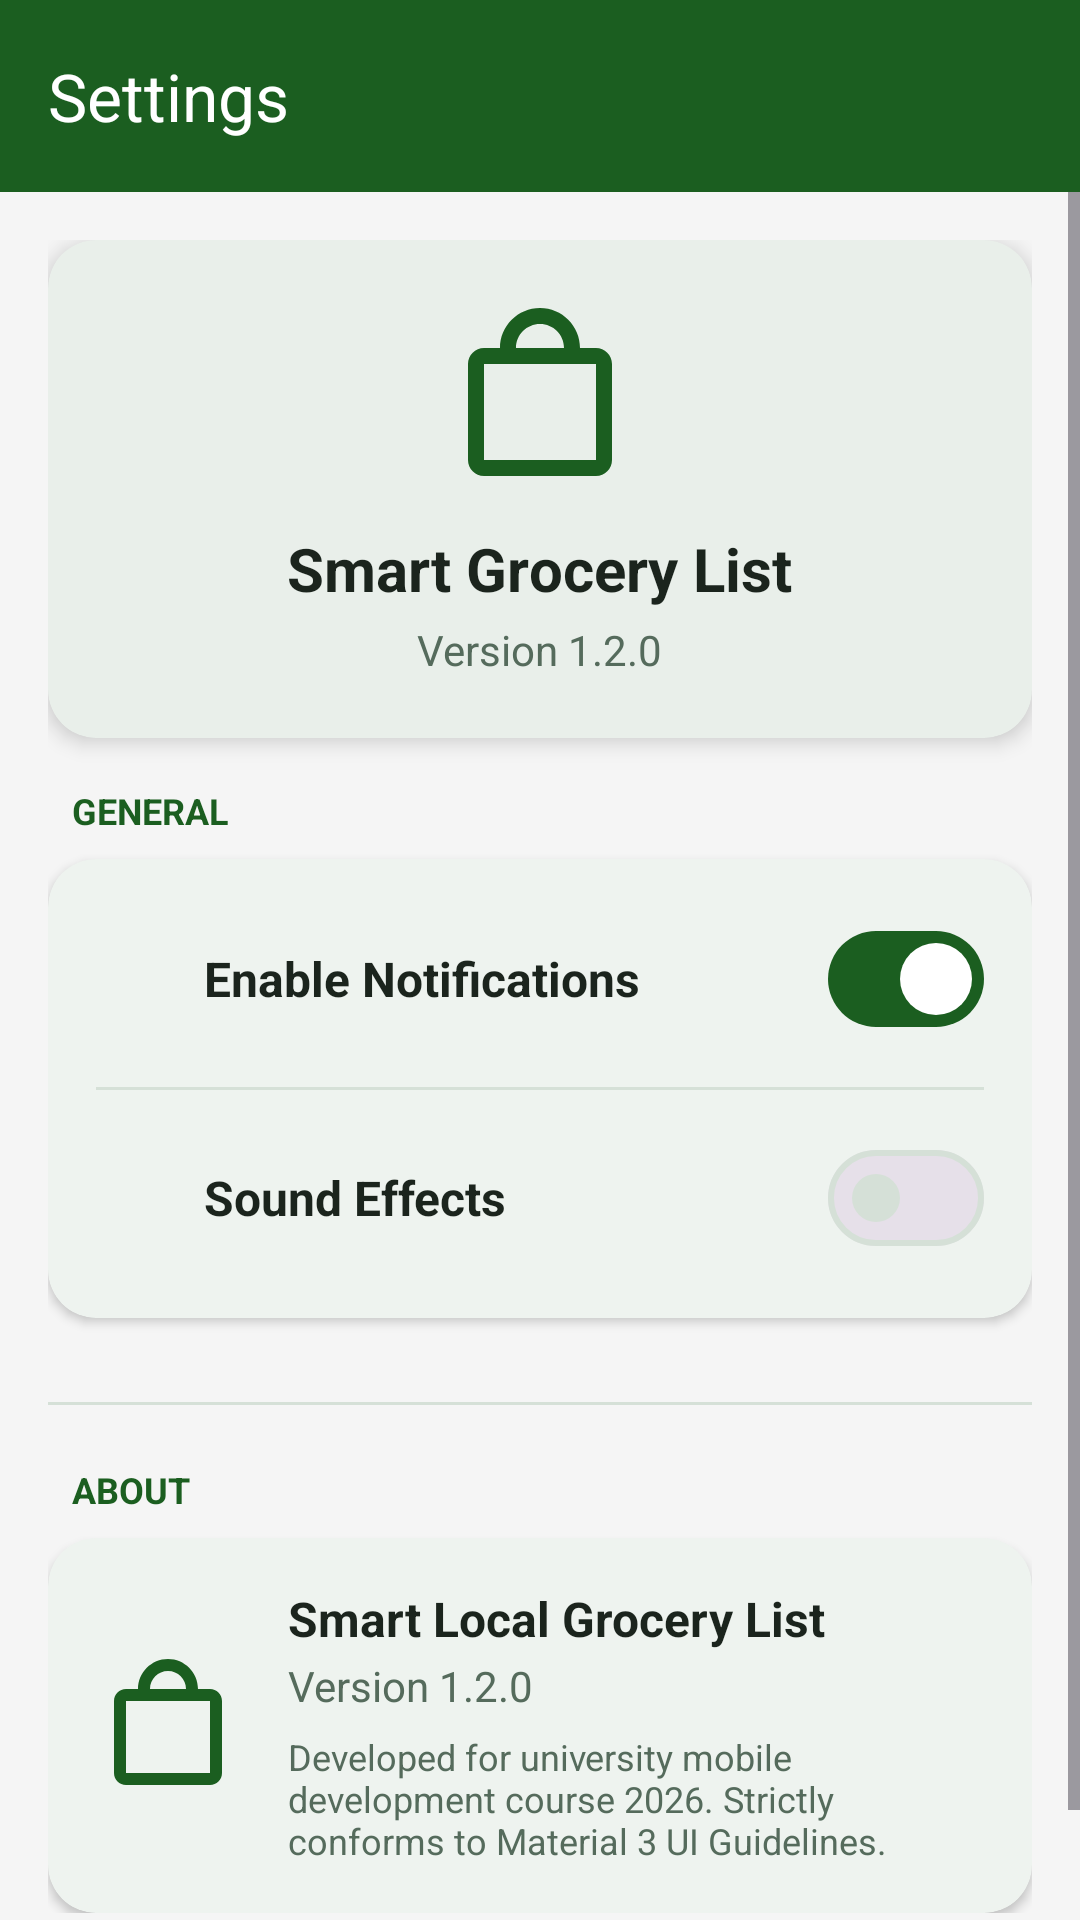

Produce the Android XML layout that renders to this screen, including the resource entries it uses.
<!-- AndroidManifest.xml: application theme Theme.SharedGroceryApp -->
<!-- res/layout/fragment_settings.xml -->
<?xml version="1.0" encoding="utf-8"?>
<androidx.constraintlayout.widget.ConstraintLayout xmlns:android="http://schemas.android.com/apk/res/android"
    xmlns:app="http://schemas.android.com/apk/res-auto"
    xmlns:tools="http://schemas.android.com/tools"
    android:layout_width="match_parent"
    android:layout_height="match_parent"
    android:background="@color/screen_background">

    <com.google.android.material.appbar.AppBarLayout
        android:id="@+id/appBarLayout"
        android:layout_width="match_parent"
        android:layout_height="wrap_content"
        android:background="@color/toolbar_background"
        app:layout_constraintTop_toTopOf="parent">

        <com.google.android.material.appbar.MaterialToolbar
            android:id="@+id/toolbar"
            android:layout_width="match_parent"
            android:layout_height="?attr/actionBarSize"
            app:title="@string/settings_title"
            app:titleTextColor="@color/toolbar_content" />

    </com.google.android.material.appbar.AppBarLayout>

    <ScrollView
        android:layout_width="match_parent"
        android:layout_height="0dp"
        android:clipToPadding="false"
        android:paddingBottom="24dp"
        app:layout_constraintBottom_toBottomOf="parent"
        app:layout_constraintTop_toBottomOf="@id/appBarLayout">

        <LinearLayout
            android:layout_width="match_parent"
            android:layout_height="wrap_content"
            android:orientation="vertical"
            android:padding="16dp">

            
            <com.google.android.material.card.MaterialCardView
                android:id="@+id/cardSettingsHeader"
                android:layout_width="match_parent"
                android:layout_height="wrap_content"
                android:layout_marginBottom="16dp"
                app:cardBackgroundColor="?attr/colorSurface"
                app:cardCornerRadius="16dp"
                app:cardElevation="4dp"
                app:strokeWidth="0dp">

                <LinearLayout
                    android:layout_width="match_parent"
                    android:layout_height="wrap_content"
                    android:gravity="center"
                    android:orientation="vertical"
                    android:padding="20dp">

                    <ImageView
                        android:layout_width="64dp"
                        android:layout_height="64dp"
                        android:src="@drawable/ic_shopping_bag"
                        app:tint="?attr/colorPrimary"
                        android:contentDescription="@string/app_icon_desc" />

                    <TextView
                        android:layout_width="wrap_content"
                        android:layout_height="wrap_content"
                        android:layout_marginTop="12dp"
                        android:text="@string/smart_grocery_list"
                        android:textColor="?attr/colorOnSurface"
                        android:textSize="20sp"
                        android:textStyle="bold" />

                    <TextView
                        android:layout_width="wrap_content"
                        android:layout_height="wrap_content"
                        android:layout_marginTop="4dp"
                        android:text="@string/version_name"
                        android:textColor="@color/grovia_text_secondary"
                        android:textSize="14sp" />

                </LinearLayout>

            </com.google.android.material.card.MaterialCardView>

            
            <TextView
                android:layout_width="wrap_content"
                android:layout_height="wrap_content"
                android:layout_marginStart="8dp"
                android:layout_marginBottom="8dp"
                android:text="@string/general_section"
                android:textColor="?attr/colorPrimary"
                android:textSize="12sp"
                android:textStyle="bold" />

            <com.google.android.material.card.MaterialCardView
                android:layout_width="match_parent"
                android:layout_height="wrap_content"
                android:layout_marginBottom="16dp"
                app:cardBackgroundColor="?attr/colorSurface"
                app:cardCornerRadius="16dp"
                app:cardElevation="2dp"
                app:strokeWidth="0dp">

                <LinearLayout
                    android:layout_width="match_parent"
                    android:layout_height="wrap_content"
                    android:orientation="vertical"
                    android:padding="16dp">

                    
                    <LinearLayout
                        android:layout_width="match_parent"
                        android:layout_height="wrap_content"
                        android:gravity="center_vertical"
                        android:orientation="horizontal">

                        <ImageView
                            android:layout_width="24dp"
                            android:layout_height="24dp"
                            android:layout_marginEnd="12dp"
                            android:src="@drawable/ic_bell"
                            app:tint="?attr/colorPrimary"
                            android:contentDescription="@string/notifications_desc" />

                        <TextView
                            android:layout_width="0dp"
                            android:layout_height="wrap_content"
                            android:layout_weight="1"
                            android:text="@string/enable_notifications"
                            android:textColor="?attr/colorOnSurface"
                            android:textSize="16sp"
                            android:textStyle="bold" />

                        <com.google.android.material.materialswitch.MaterialSwitch
                            android:id="@+id/switchNotifications"
                            android:layout_width="wrap_content"
                            android:layout_height="wrap_content"
                            android:checked="true" />

                    </LinearLayout>

                    
                    <View
                        android:layout_width="match_parent"
                        android:layout_height="1dp"
                        android:layout_marginVertical="12dp"
                        android:background="@color/grovia_outline" />

                    
                    <LinearLayout
                        android:layout_width="match_parent"
                        android:layout_height="wrap_content"
                        android:gravity="center_vertical"
                        android:orientation="horizontal">

                        <ImageView
                            android:layout_width="24dp"
                            android:layout_height="24dp"
                            android:layout_marginEnd="12dp"
                            android:src="@drawable/ic_speaker"
                            app:tint="?attr/colorPrimary"
                            android:contentDescription="@string/sound_effects_desc" />

                        <TextView
                            android:layout_width="0dp"
                            android:layout_height="wrap_content"
                            android:layout_weight="1"
                            android:text="@string/sound_effects"
                            android:textColor="?attr/colorOnSurface"
                            android:textSize="16sp"
                            android:textStyle="bold" />

                        <com.google.android.material.materialswitch.MaterialSwitch
                            android:id="@+id/switchSound"
                            android:layout_width="wrap_content"
                            android:layout_height="wrap_content"
                            android:checked="false" />

                    </LinearLayout>

                </LinearLayout>

            </com.google.android.material.card.MaterialCardView>

            
            <View
                android:layout_width="match_parent"
                android:layout_height="1dp"
                android:layout_marginVertical="12dp"
                android:background="@color/grovia_outline" />

            
            <TextView
                android:layout_width="wrap_content"
                android:layout_height="wrap_content"
                android:layout_marginStart="8dp"
                android:layout_marginTop="8dp"
                android:layout_marginBottom="8dp"
                android:text="@string/about_section"
                android:textColor="?attr/colorPrimary"
                android:textSize="12sp"
                android:textStyle="bold" />

            
            <com.google.android.material.card.MaterialCardView
                android:layout_width="match_parent"
                android:layout_height="wrap_content"
                app:cardBackgroundColor="?attr/colorSurface"
                app:cardCornerRadius="16dp"
                app:cardElevation="2dp"
                app:strokeWidth="0dp">

                <LinearLayout
                    android:layout_width="match_parent"
                    android:layout_height="wrap_content"
                    android:orientation="horizontal"
                    android:padding="16dp"
                    android:gravity="center_vertical">

                    <ImageView
                        android:layout_width="48dp"
                        android:layout_height="48dp"
                        android:layout_marginEnd="16dp"
                        android:src="@drawable/ic_shopping_bag"
                        app:tint="?attr/colorPrimary"
                        android:contentDescription="@string/app_icon_desc" />

                    <LinearLayout
                        android:layout_width="0dp"
                        android:layout_height="wrap_content"
                        android:layout_weight="1"
                        android:orientation="vertical">

                        <TextView
                            android:layout_width="wrap_content"
                            android:layout_height="wrap_content"
                            android:text="@string/smart_local_grocery_list"
                            android:textColor="?attr/colorOnSurface"
                            android:textSize="16sp"
                            android:textStyle="bold" />

                        <TextView
                            android:layout_width="wrap_content"
                            android:layout_height="wrap_content"
                            android:layout_marginTop="2dp"
                            android:text="@string/version_name"
                            android:textColor="@color/grovia_text_secondary"
                            android:textSize="14sp" />

                        <TextView
                            android:layout_width="wrap_content"
                            android:layout_height="wrap_content"
                            android:layout_marginTop="6dp"
                            android:text="@string/app_description"
                            android:textColor="@color/grovia_text_secondary"
                            android:textSize="12sp" />

                    </LinearLayout>

                </LinearLayout>

            </com.google.android.material.card.MaterialCardView>

        </LinearLayout>

    </ScrollView>

</androidx.constraintlayout.widget.ConstraintLayout>
<!-- resources referenced by this layout -->
<resources>
  <color name="grovia_outline">#D5E0D7</color>
  <color name="grovia_text_secondary">#556B5C</color>
  <color name="screen_background">#F5F5F5</color>
  <color name="toolbar_background">@color/grovia_primary</color>
  <color name="toolbar_content">#FFFFFF</color>
  <!-- drawable ic_shopping_bag (drawable) -->
  <vector xmlns:android="http://schemas.android.com/apk/res/android"
      android:width="24dp"
      android:height="24dp"
      android:viewportWidth="24"
      android:viewportHeight="24">
    <path
        android:fillColor="#FF000000"
        android:pathData="M19,6h-2c0,-2.76 -2.24,-5 -5,-5S7,3.24 7,6H5C3.9,6 3,6.9 3,8v12c0,1.1 0.9,2 2,2h14c1.1,0 2,-0.9 2,-2V8C21,6.9 20.1,6 19,6zM12,3c1.66,0 3,1.34 3,3H9C9,4.34 10.34,3 12,3zM19,20H5V8h14V20z"/>
  </vector>
  <string name="about_section">ABOUT</string>
  <string name="app_description">Developed for university mobile development course 2026. Strictly conforms to Material 3 UI Guidelines.</string>
  <string name="app_icon_desc">App Icon</string>
  <string name="enable_notifications">Enable Notifications</string>
  <string name="general_section">GENERAL</string>
  <string name="notifications_desc">Notifications Icon</string>
  <string name="settings_title">Settings</string>
  <string name="smart_grocery_list">Smart Grocery List</string>
  <string name="smart_local_grocery_list">Smart Local Grocery List</string>
  <string name="sound_effects">Sound Effects</string>
  <string name="sound_effects_desc">Sound Effects Icon</string>
  <string name="version_name">Version 1.2.0</string>
  <style name="Theme.SharedGroceryApp" parent="Base.Theme.SharedGroceryApp" />
  <color name="grovia_primary">#1B5E20</color>
  <style name="Base.Theme.SharedGroceryApp" parent="Theme.Material3.DayNight.NoActionBar">
          
          <item name="colorPrimary">@color/grovia_primary</item>
          <item name="colorPrimaryDark">@color/grovia_primary_variant</item>
          <item name="colorPrimaryContainer">@color/grovia_primary_container</item>
          <item name="colorSecondary">@color/grovia_secondary</item>
          
          <item name="android:windowBackground">@color/grovia_background</item>
          <item name="colorSurface">@color/grovia_surface</item>
          <item name="colorOnPrimary">#FFFFFF</item>
          <item name="colorOnSecondary">#FFFFFF</item>
          <item name="colorOnBackground">@color/grovia_text_primary</item>
          <item name="colorOnSurface">@color/grovia_text_primary</item>
          
          
          <item name="colorOutline">@color/grovia_outline</item>
  
          
          <item name="android:statusBarColor">@color/toolbar_background</item>
          <item name="android:windowLightStatusBar" tools:targetApi="m">false</item>
  
          
          <item name="materialAlertDialogTheme">@style/CustomAlertDialogRound</item>
      </style>
  <color name="grovia_primary_variant">#0F3A13</color>
  <color name="grovia_primary_container">#A5D6A7</color>
  <color name="grovia_secondary">#2E7D32</color>
  <color name="grovia_background">#F1F8E9</color>
  <color name="grovia_surface">#FFFFFF</color>
  <color name="grovia_text_primary">#1B241D</color>
  <style name="CustomAlertDialogRound" parent="Theme.Material3.DayNight.Dialog">
          <item name="dialogCornerRadius">24dp</item>
          <item name="shapeAppearanceLargeComponent">@style/ShapeAppearance.App.Dialog</item>
      </style>
  <style name="ShapeAppearance.App.Dialog" parent="ShapeAppearance.Material3.LargeComponent">
          <item name="cornerSize">24dp</item>
      </style>
</resources>
